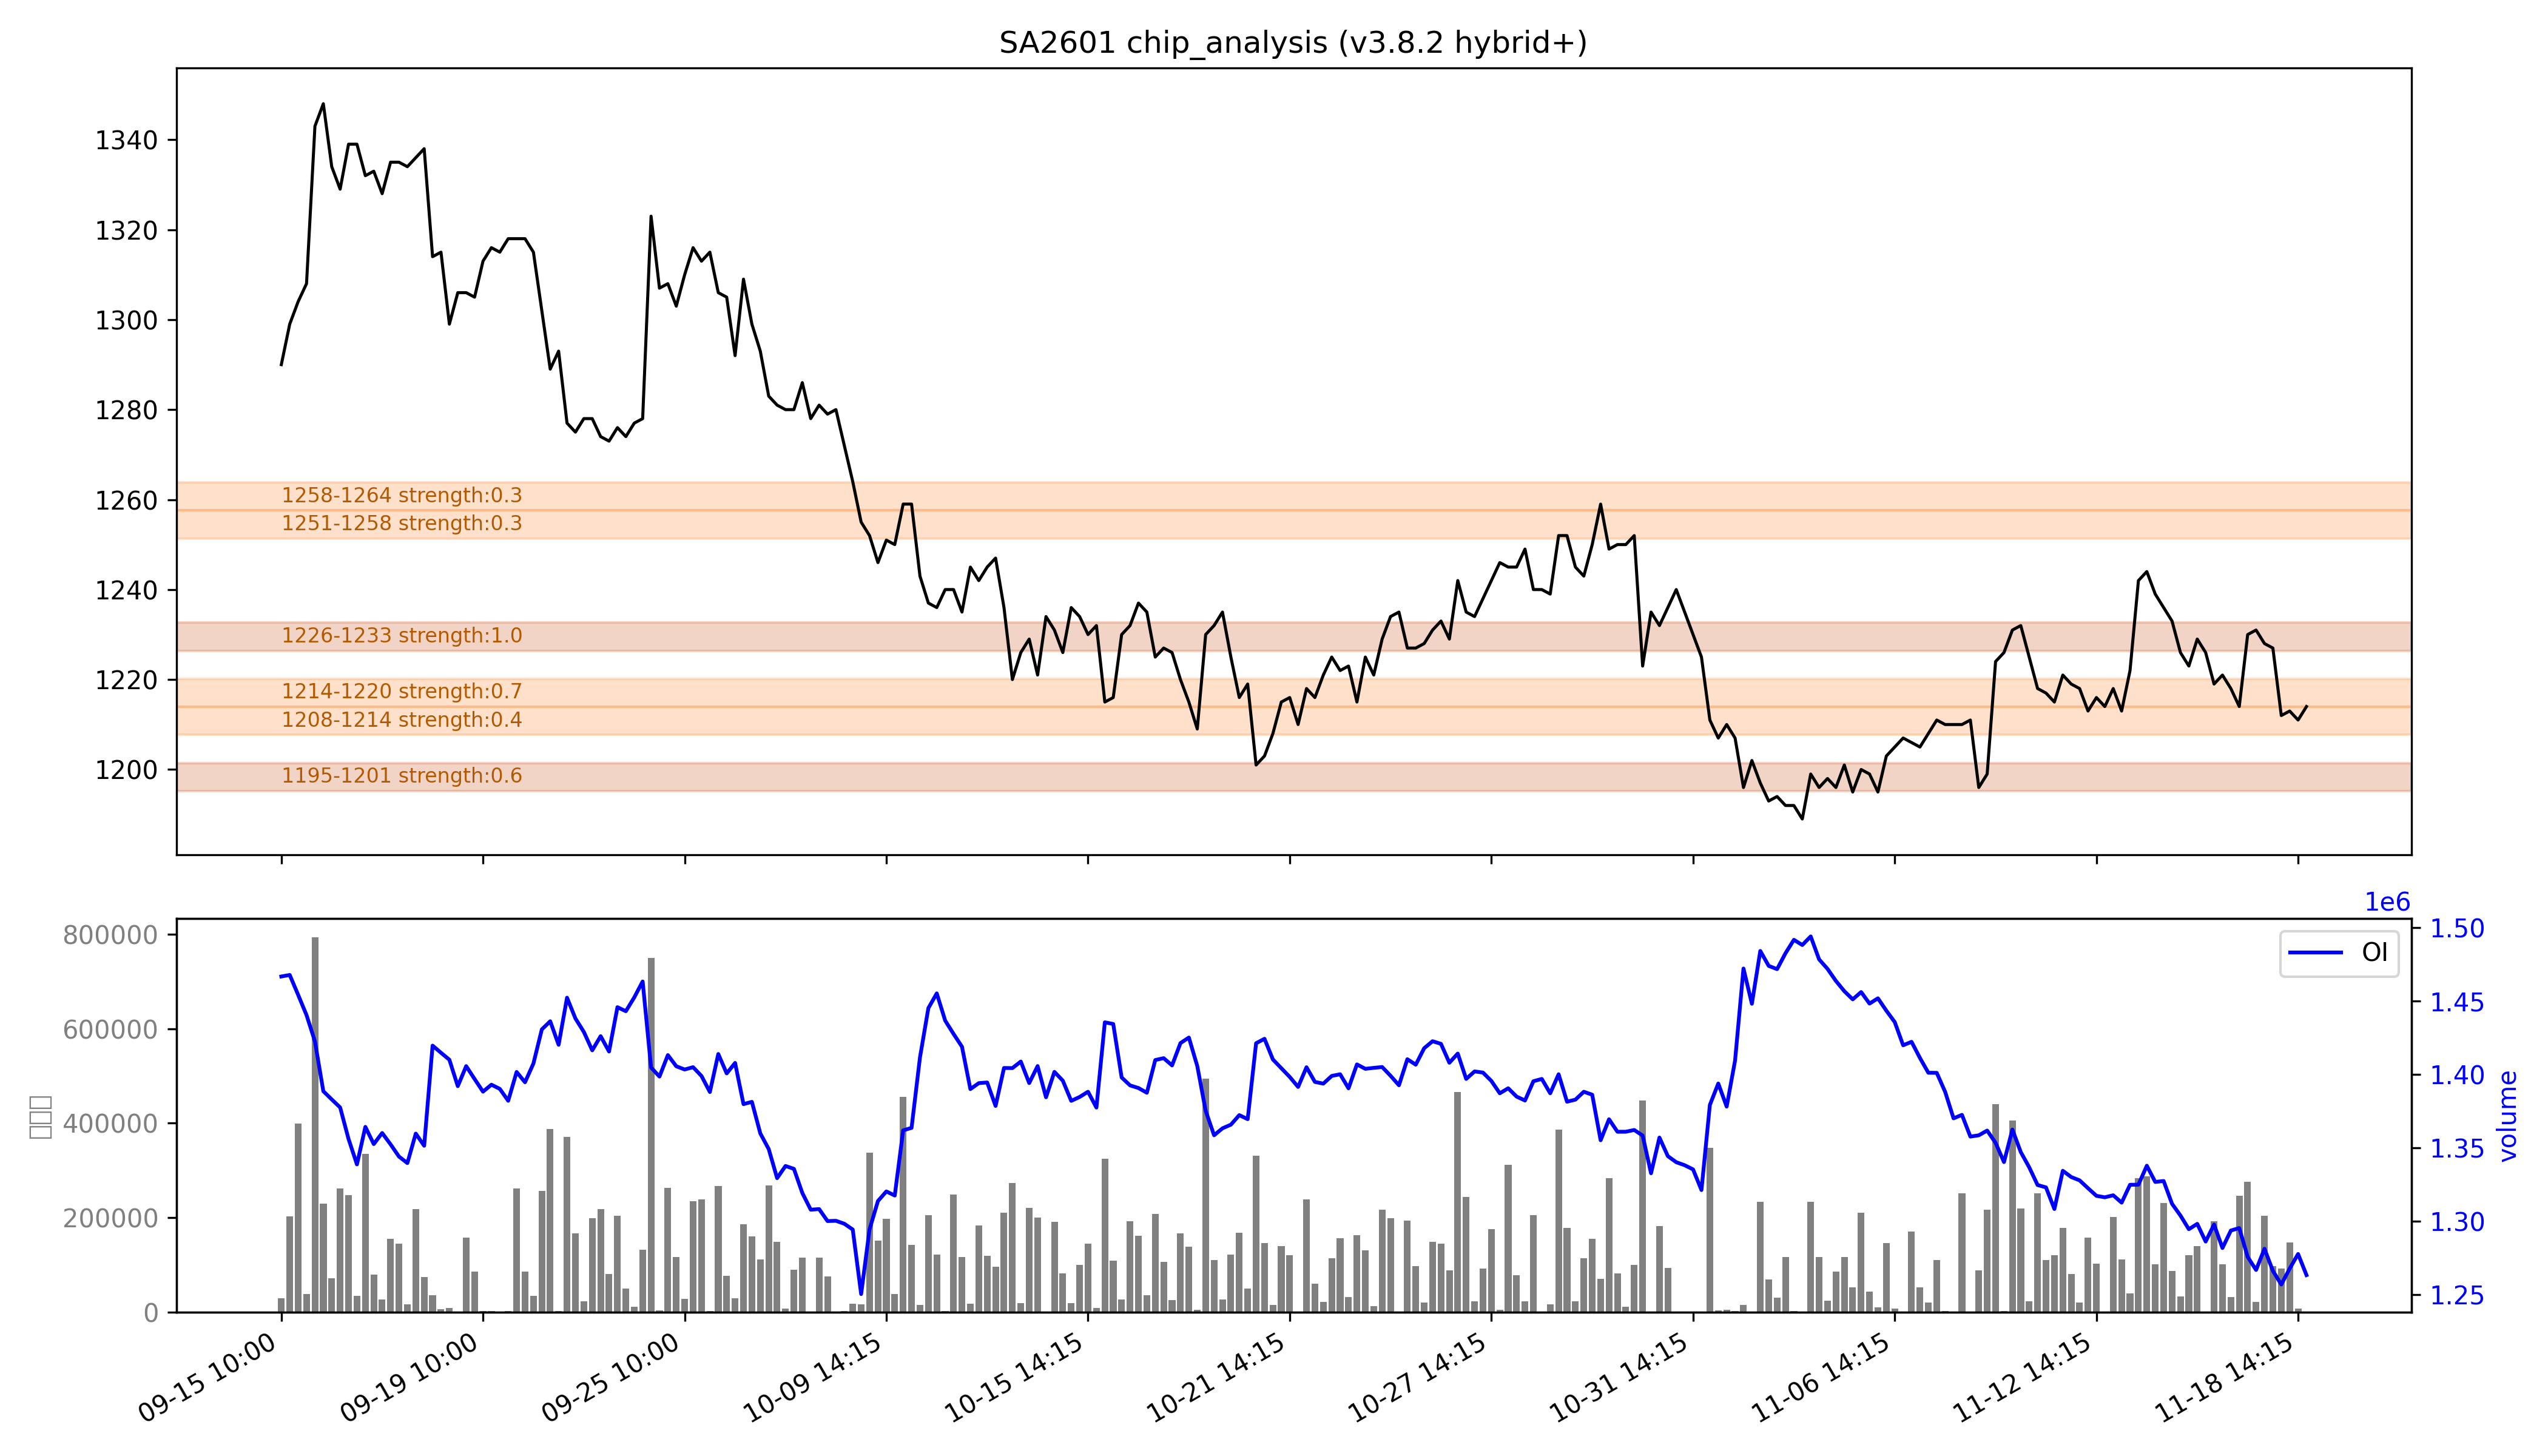

Values plotted in this chart, from the file beside it:
low, high, recent_strength, all_strength, avg_strength, persistent, zone_type
1195, 1201, 强：0.4, 0.9, 0.6, True, 持久区
1208, 1214, 0.2, 0.6, 0.4, False, 短期区
1214, 1220, 0.4, 强：1.0, 强：0.7, False, 短期区
1226, 1233, 强：1.0, 强：0.9, 强：1.0, True, 持久区
1251, 1258, 0.0, 0.6, 0.3, False, 短期区
1258, 1264, 0.0, 0.6, 0.3, False, 短期区
